Run: headless pygame with SDL's dummy video driver; simulated clock (each Clock.tick advances the game by its frame time, no real sleeping); random seed 0; keys injected as events and as key.get_pressed() state; no mouse input.
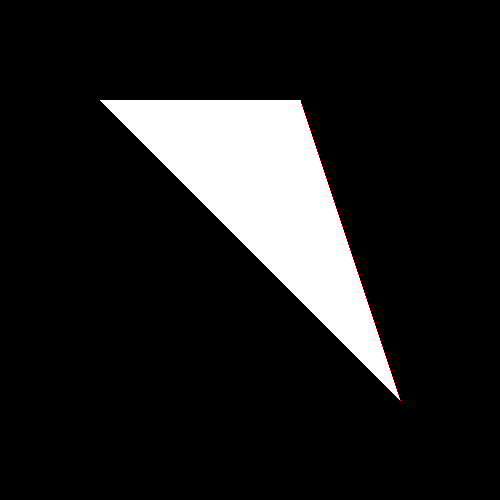
Frame 1 of 4 · flips 1–60 · no input
Frame 2 of 4 · flips 61–180 · tapped SPACE, RETURN · held RIGHT (→), D · screen unchanged from frame 1, image omitted
Frame 3 of 4 · flips 181–300 · held DOWN (↓), S · screen unchanged from frame 2, image omitted
Frame 4 of 4 · flips 301–420 · held LEFT (←), A, UP (↑), W · screen unchanged from frame 3, image omitted

The pygame program that drew these frames:


import pygame
from pygame import gfxdraw

from typing import Sequence

class WindowManager:
    #This class implements a z buffer

    def __init__(self, width:int = None, height: int = None) :
        if width is None or height is None:
            self.width, self.height = pygame.display.get_window_size() #Getting the pixel width and height of the curent
            # window
        else:
            self.width, self.height = width, height


        self.pixels = []
        self.changed_pixels = {} #We store the pixels that were changed so that the program doesn't loop through
        # every single pixel when resetting z buffer

        for i in range(self.height):
            current = []
            for j in range(self.width):
                current.append(float("inf")) #set all the pixel values to infinity,

            self.pixels.append(current)


    def clear_z_buffer(self):
        for index in self.changed_pixels:
            self.pixels[index[0]][index[1]] = float("inf") # resets the z value of the pixel

        self.changed_pixels = {}

    def draw_proper_pixel(self, window,  x, y, d, color = (255,255,255)):
        global k
        k+=1
        if self.pixels[x][y]<=d:
            #There is already a pixel that is closer to the camera
            return None

        self.changed_pixels[(x,y)] = color
        self.pixels[x][y] = d


    def render_all_pixels(self):

        for index in self.changed_pixels:
            gfxdraw.pixel(window, index[0], index[1], self.changed_pixels[index])



    @staticmethod
    def sort_v_by_ascending(arr: Sequence) -> None:

        # basically an insertions sort
        # This method uses as little operations as possible
        # 3 operations
        if (arr[1] < arr[0]):
            arr[0], arr[1] = arr[1], arr[0]

        if (arr[2] < arr[1]):
            arr[1], arr[2] = arr[2], arr[1]
            if (arr[1] < arr[0]):
                arr[1], arr[0] = arr[0], arr[1]

        return arr


    def flat_fill_top(self, surface, v1: Sequence, v2: Sequence, v3: Sequence, color:Sequence = (255,255,255)):
        
        """
        v1, v2: bottom left and bottom right corners of the triangle (in any order)
        v3: top of triangle

        Assumes that the y values of v1 and v2 are the same. 
        This function uses the fact that increasing y by one increases x by the inverse slope of the line:
        y=mx+b
        (y-b)/m = x
        (y+1-b)/m = x + (1/m)
        Using this fact, we loop through all the y values given, and find the respective x values"""

        inverse_m2 = (v2[0]-v3[0]) / (v2[1] - v3[1])
        inverse_m1 = (v1[0]-v3[0]) / (v1[1] - v3[1])

        current_x_1 = v1[0]
        current_x_2 = v2[0]
        current_y = v1[1]

        while current_y>v3[1]:
            pygame.draw.line(surface,color, (current_x_1, current_y), (current_x_2, current_y))
            current_y -= 1
            current_x_1 -= inverse_m1
            current_x_2 -= inverse_m2

        
    def flat_fill_bottom(self, surface, v1: Sequence, v2: Sequence, v3: Sequence, color:Sequence = (255,255,255)):
        """Goes through the pixels of a triangle which has a side paralel to the x axis.
        Assumes that the line v1-v2 is parralel to the x axis and v3[1]>v1[1]"""
        inverse_m2 = (v2[0]-v3[0]) / (v2[1] - v3[1])
        inverse_m1 = (v1[0]-v3[0]) / (v1[1] - v3[1])

        current_x_1 = v1[0]
        current_x_2 = v2[0]
        current_y = v1[1]

        while current_y<v3[1]:
            pygame.draw.line(surface,color, (current_x_1, current_y), (current_x_2, current_y))
            current_y += 1
            current_x_1 += inverse_m1
            current_x_2 += inverse_m2
 
    def draw_triangle(self, v1: Sequence,v2: Sequence,v3: Sequence,
                            v1_distance: float, v2_distance: float, v3_distance: float):


        """ This function rasterizes the given triangle and draws each pixel onto the screen.
        The pixel is not drawn if there is anything else in that pixel which is closer.
        The algorithm basically splits the triangle into 2 triangles where each triangle has one side parallel to the x axis."""


        


if __name__ == '__main__':
    k=0
    from time import perf_counter
    screen = WindowManager(500,500)
    pygame.init()

    window = pygame.display.set_mode((500,500), pygame.RESIZABLE)

    

    #gfxdraw.pixel takes around 0.2 seconds for 250,000 pixels
    #pygame.surfarray.pixels3d takes 0.3 seconds
    #pygame.PixelArray(window) takes 0.096 seconds (~0.1)
    #pygame.draw.circle takes 0.3 seconds

    #with cython pixelarray takes 0.02 seconds


    while 1:
        for event in pygame.event.get():
            if event.type == pygame.QUIT:
                pygame.quit()
                quit()
                break

        screen.flat_fill_bottom(window, [300,100],[100,100], [400,400])
        screen.render_all_pixels()
        pygame.display.update()

        pygame.time.delay(100)
        pygame.draw.polygon(window,(255,0,0),points = [ [300,100],[100,100], [400,400]] )
